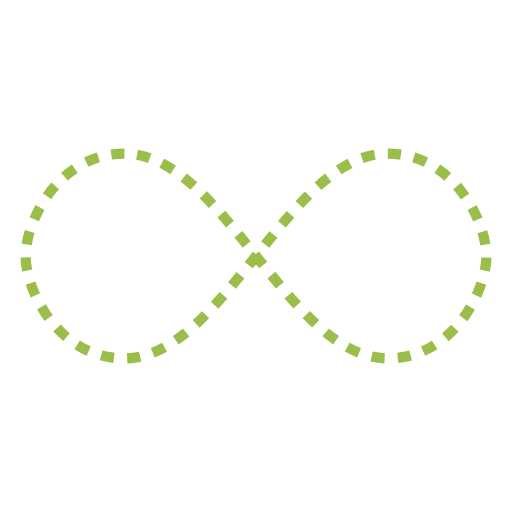
t = 0.00 s
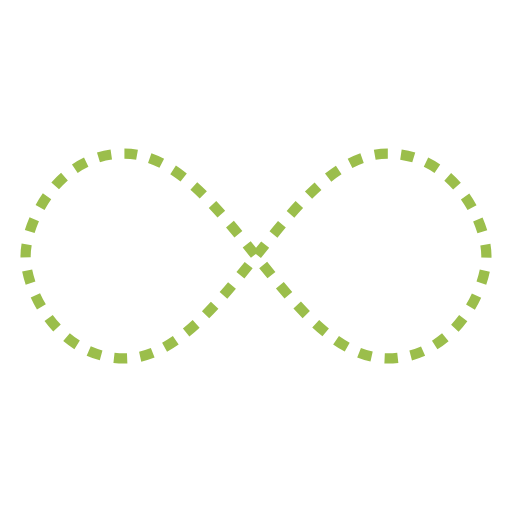
t = 0.25 s
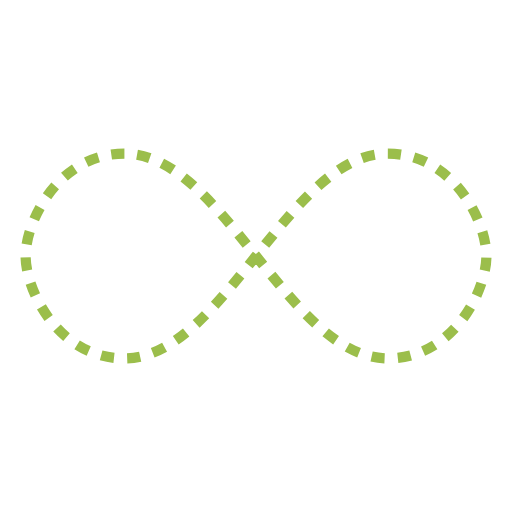
t = 0.50 s
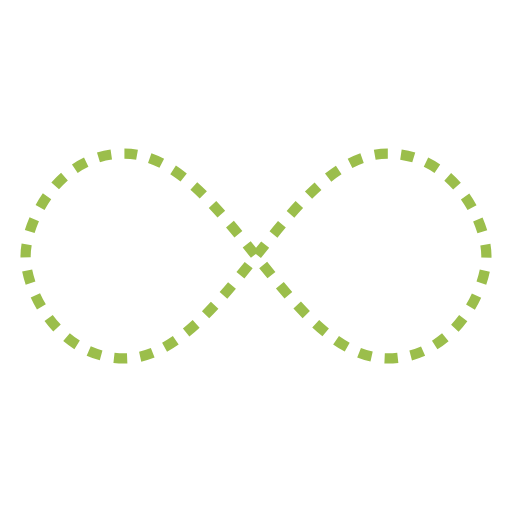
t = 0.75 s

The animated SVG that drew these frames (rendered in a browser with its animation timeline set to each time). Animation: 1 SMIL element (animate=1); one cycle of 1.00 s, repeats indefinitely.

<svg width="200px"  height="200px"  xmlns="http://www.w3.org/2000/svg" viewBox="0 0 100 100" preserveAspectRatio="xMidYMid" class="lds-infinity" style="background: none;"><path fill="none" ng-attr-stroke="{{config.stroke}}" ng-attr-stroke-width="{{config.width}}" ng-attr-stroke-dasharray="{{config.dasharray}}" d="M24.3,30C11.4,30,5,43.3,5,50s6.4,20,19.3,20c19.3,0,32.1-40,51.4-40 C88.6,30,95,43.3,95,50s-6.4,20-19.3,20C56.4,70,43.6,30,24.3,30z" stroke="#9bbe4b" stroke-width="2" stroke-dasharray="2.5658892822265624 2.5658892822265624"><animate attributeName="stroke-dashoffset" calcMode="linear" values="0;256.58892822265625" keyTimes="0;1" dur="1" begin="0s" repeatCount="indefinite"></animate></path></svg>